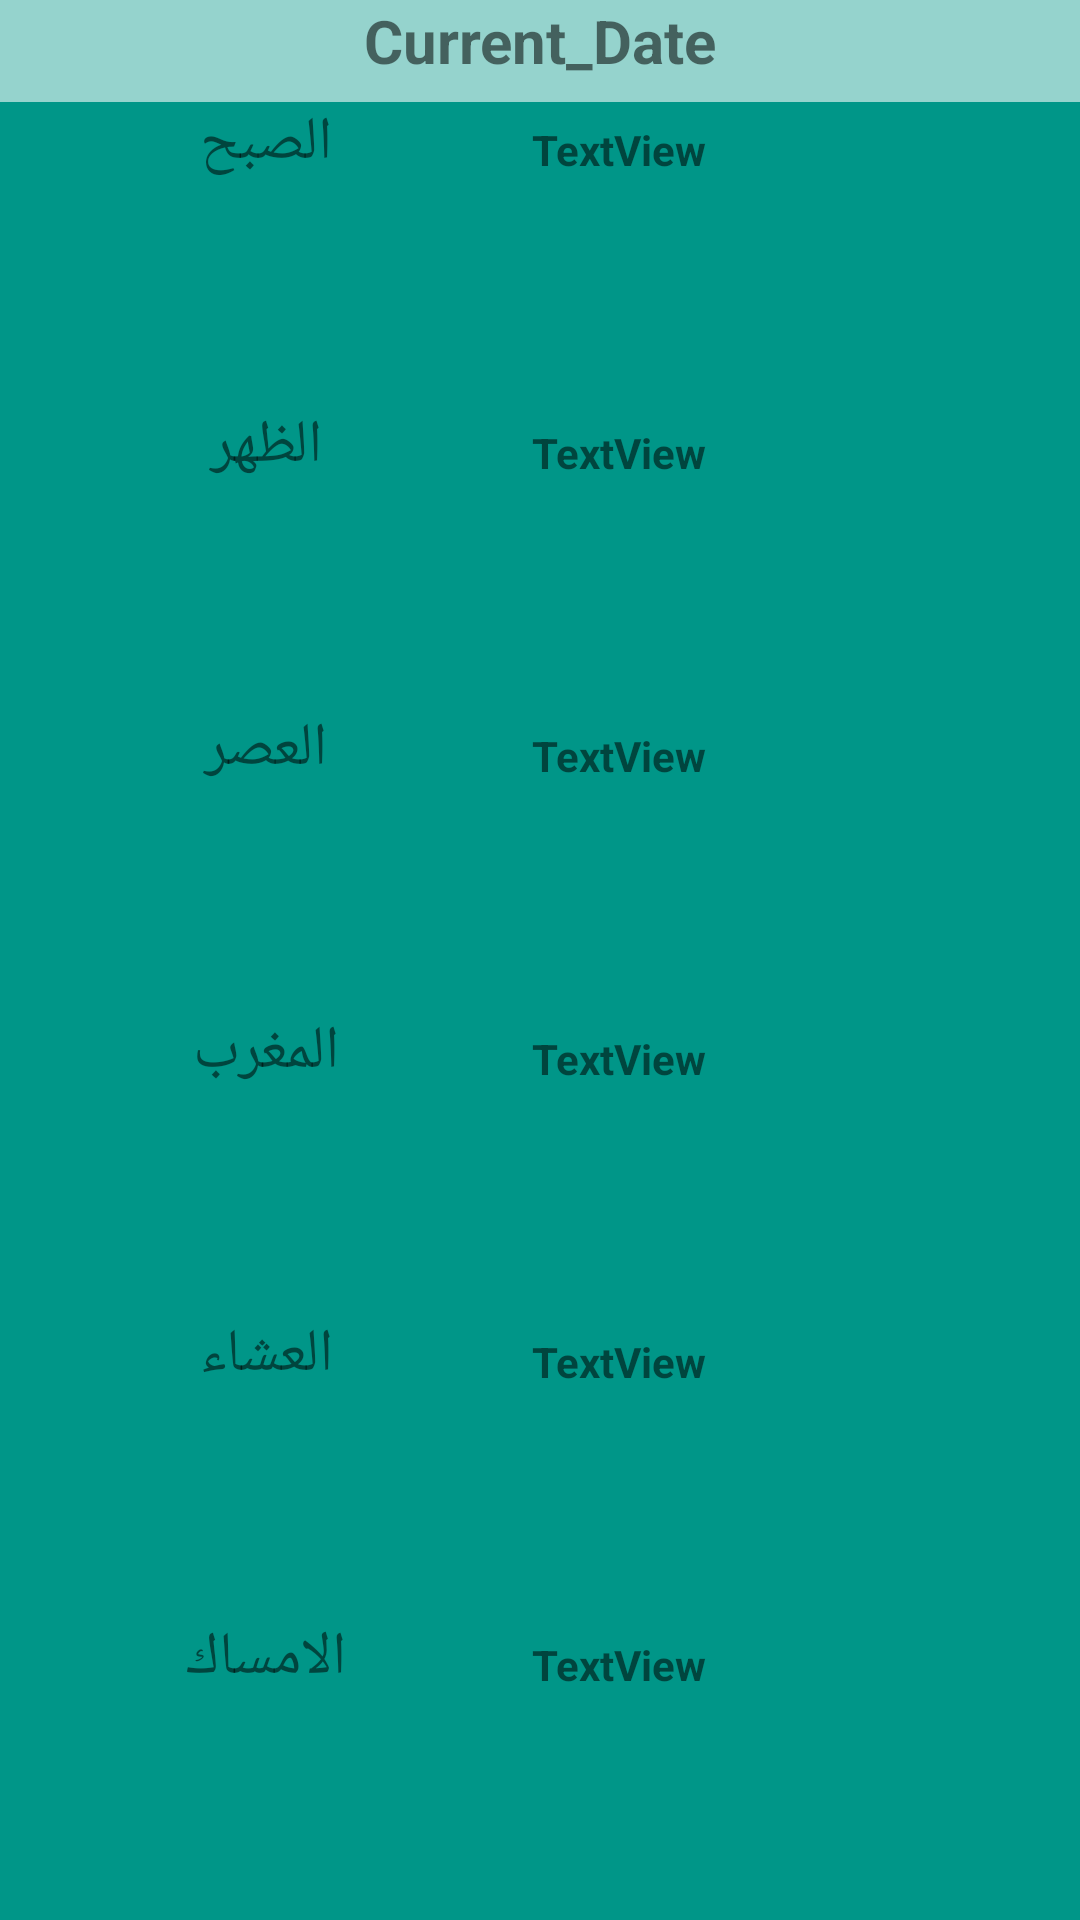

This screen was rendered from an Android layout file. Write that file and the resources it references.
<!-- AndroidManifest.xml: application theme AppTheme -->
<!-- res/layout/fragment_prayertimes.xml -->
<?xml version="1.0" encoding="utf-8"?>
<RelativeLayout xmlns:android="http://schemas.android.com/apk/res/android"
    xmlns:app="http://schemas.android.com/apk/res-auto"
    android:layout_width="match_parent"
    android:layout_height="match_parent"
    app:layout_behavior="@string/appbar_scrolling_view_behavior">


    <LinearLayout
        android:layout_width="match_parent"
        android:layout_height="match_parent"
        android:background="#95D3CD"
        android:orientation="vertical"
        app:layout_constraintBottom_toBottomOf="parent"
        app:layout_constraintEnd_toEndOf="parent"
        app:layout_constraintHorizontal_bias="0.0"
        app:layout_constraintStart_toStartOf="parent"
        app:layout_constraintTop_toTopOf="parent"
        app:layout_constraintVertical_bias="1.0">

        <TableLayout
            android:layout_width="match_parent"
            android:layout_height="wrap_content">

                <TextView
                    android:id="@+id/curnt_date"
                    android:layout_width="match_parent"
                    android:layout_height="wrap_content"
                    android:layout_weight="1"
                    android:gravity="center"
                    android:textStyle="bold"
                    android:textSize="20sp"
                    android:text="Current_Date" />


        </TableLayout>

        <TableLayout
            android:layout_width="match_parent"
            android:layout_height="wrap_content"
            android:layout_marginTop="7dp"
            android:layout_weight="1"
            android:background="#009688">


            <TableRow
                android:layout_width="match_parent"
                android:layout_height="match_parent"
                android:layout_weight="1">


                <TextView
                    android:id="@+id/textView3"
                    android:layout_width="match_parent"
                    android:layout_height="wrap_content"
                    android:layout_weight="1"
                    android:gravity="center"
                    android:text="الصبح"
                    android:textSize="@dimen/size20" />

                <TextView
                    android:id="@+id/sbh"
                    android:layout_width="wrap_content"
                    android:layout_height="wrap_content"
                    android:layout_weight="1"
                    android:textStyle="bold"
                    android:text="@string/tv" />

            </TableRow>

            <TableRow
                android:layout_width="match_parent"
                android:layout_height="match_parent"
                android:layout_weight="1">


                <TextView
                    android:id="@+id/textView5"
                    android:layout_width="match_parent"
                    android:layout_height="wrap_content"
                    android:layout_weight="1"
                    android:gravity="center"
                    android:text="الظهر"
                    android:textSize="@dimen/size20" />

                <TextView
                    android:id="@+id/dhr"
                    android:layout_width="wrap_content"
                    android:layout_height="wrap_content"
                    android:layout_weight="1"
                    android:textStyle="bold"
                    android:text="@string/tv" />
            </TableRow>

            <TableRow
                android:layout_width="match_parent"
                android:layout_height="match_parent"
                android:layout_weight="1">

                <TextView
                    android:id="@+id/textView6"
                    android:layout_width="match_parent"
                    android:layout_height="wrap_content"
                    android:layout_weight="1"
                    android:gravity="center"
                    android:text="العصر"
                    android:textSize="@dimen/size20" />

                <TextView
                    android:id="@+id/asr"
                    android:layout_width="wrap_content"
                    android:layout_height="wrap_content"
                    android:layout_weight="1"
                    android:textStyle="bold"
                    android:text="@string/tv" />
            </TableRow>

            <TableRow
                android:layout_width="match_parent"
                android:layout_height="match_parent"
                android:layout_weight="1">

                <TextView
                    android:id="@+id/textView7"
                    android:layout_width="match_parent"
                    android:layout_height="wrap_content"
                    android:layout_weight="1"
                    android:gravity="center"
                    android:text="المغرب"
                    android:textSize="@dimen/size20" />

                <TextView
                    android:id="@+id/mgrb"
                    android:layout_width="wrap_content"
                    android:layout_height="wrap_content"
                    android:layout_weight="1"
                    android:textStyle="bold"
                    android:text="@string/tv" />
            </TableRow>

            <TableRow
                android:layout_width="match_parent"
                android:layout_height="match_parent"
                android:layout_weight="1">

                <TextView
                    android:id="@+id/textView8"
                    android:layout_width="match_parent"
                    android:layout_height="wrap_content"
                    android:layout_weight="1"
                    android:gravity="center"
                    android:text="العشاء"
                    android:textSize="@dimen/size20" />

                <TextView
                    android:id="@+id/asha"
                    android:layout_width="wrap_content"
                    android:layout_height="wrap_content"
                    android:layout_weight="1"
                    android:textStyle="bold"
                    android:text="@string/tv" />
            </TableRow>

            <TableRow
                android:layout_width="match_parent"
                android:layout_height="match_parent"
                android:layout_weight="1">

                <TextView
                    android:id="@+id/textView9"
                    android:layout_width="match_parent"
                    android:layout_height="wrap_content"
                    android:layout_weight="1"
                    android:gravity="center"
                    android:text="الامساك"
                    android:textSize="@dimen/size20" />

                <TextView
                    android:id="@+id/imsak"
                    android:layout_width="match_parent"
                    android:layout_height="wrap_content"
                    android:layout_weight="1"
                    android:textStyle="bold"
                    android:text="@string/tv"
                    />

            </TableRow>

        </TableLayout>

    </LinearLayout>

</RelativeLayout>
<!-- resources referenced by this layout -->
<resources>
  <dimen name="size20">20sp</dimen>
  <string name="tv">TextView</string>
  <style name="AppTheme" parent="Theme.AppCompat.Light.DarkActionBar">
          
          <item name="colorPrimary">@color/colorPrimary</item>
          <item name="colorPrimaryDark">@color/colorPrimaryDark</item>
          <item name="colorAccent">@color/colorAccent</item>
      </style>
  <color name="colorPrimary">#008577</color>
  <color name="colorPrimaryDark">#00574B</color>
  <color name="colorAccent">#EB538B</color>
</resources>
